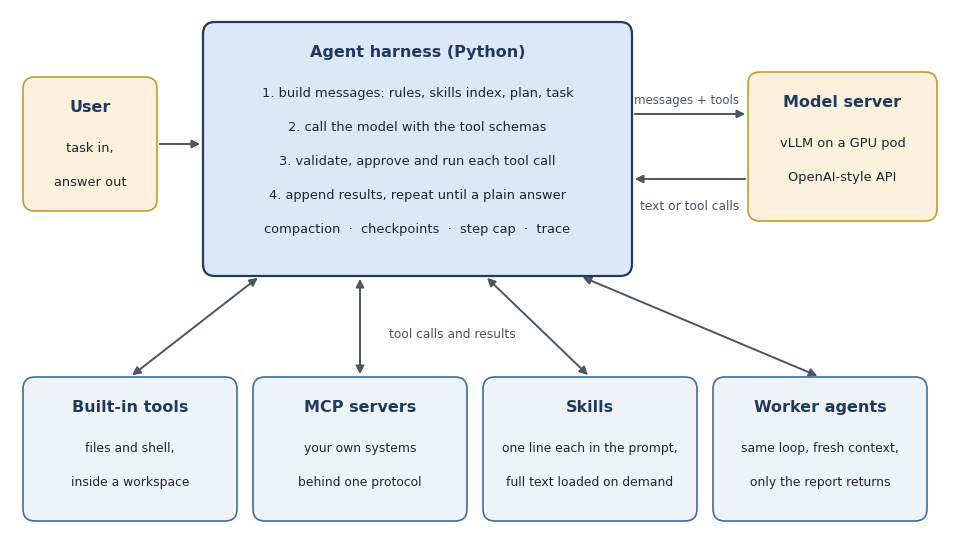

This figure's Python source: (Note: this script raises an exception after producing the figure.)
"""Draw the two diagrams used in the document and the README."""
import matplotlib

matplotlib.use("Agg")
import matplotlib.pyplot as plt
from matplotlib.patches import FancyArrowPatch, FancyBboxPatch

NAVY, MID, GREY, GOLD = "#1F3A5F", "#3B6EA5", "#4B5563", "#C99A2E"
FILL_CORE, FILL_SIDE, FILL_EXT, FILL_ZONE = "#DCE8F5", "#EEF3F8", "#FBF1DC", "#F7F8FA"
plt.rcParams["font.family"] = "DejaVu Sans"


def box(ax, x, y, w, h, title, lines=(), fill=FILL_SIDE, edge=MID, lw=1.2,
        title_size=11.5, line_size=9.4, pitch=0.34):
    ax.add_patch(FancyBboxPatch((x, y), w, h, boxstyle="round,pad=0.02,rounding_size=0.12",
                                fc=fill, ec=edge, lw=lw, zorder=2))
    top = y + h - 0.2
    ax.text(x + w / 2, top, title, ha="center", va="top", fontsize=title_size,
            fontweight="bold", color=NAVY, zorder=3)
    for i, line in enumerate(lines):
        ax.text(x + w / 2, top - 0.42 - i * pitch, line, ha="center", va="top",
                fontsize=line_size, color="#1C2733", zorder=3)


def arrow(ax, a, b, label="", both=False, offset=(0, 0.08), size=8.8):
    style = "<|-|>" if both else "-|>"
    ax.add_patch(FancyArrowPatch(a, b, arrowstyle=style, mutation_scale=12, lw=1.4,
                                 color=GREY, zorder=1, shrinkA=2, shrinkB=2))
    if label:
        ax.text((a[0] + b[0]) / 2 + offset[0], (a[1] + b[1]) / 2 + offset[1], label,
                ha="center", va="bottom", fontsize=size, color=GREY, zorder=3)


def canvas(w, h):
    fig, ax = plt.subplots(figsize=(w, h), dpi=220)
    ax.set_xlim(0, w)
    ax.set_ylim(0, h)
    ax.axis("off")
    fig.subplots_adjust(left=0, right=1, top=1, bottom=0)
    return fig, ax


# ------------------------------------------------------------------ figure 1: the loop
fig, ax = canvas(9.4, 5.3)
box(ax, 0.15, 3.3, 1.3, 1.3, "User", ["task in,", "answer out"], fill=FILL_EXT, edge=GOLD)
box(ax, 1.95, 2.65, 4.25, 2.5, "Agent harness (Python)",
    ["1. build messages: rules, skills index, plan, task",
     "2. call the model with the tool schemas",
     "3. validate, approve and run each tool call",
     "4. append results, repeat until a plain answer",
     "compaction  ·  checkpoints  ·  step cap  ·  trace"],
    fill=FILL_CORE, edge=NAVY, lw=1.6)
box(ax, 7.4, 3.2, 1.85, 1.45, "Model server", ["vLLM on a GPU pod", "OpenAI-style API"],
    fill=FILL_EXT, edge=GOLD)
arrow(ax, (1.47, 3.95), (1.93, 3.95))
arrow(ax, (6.22, 4.25), (7.38, 4.25), "messages + tools", offset=(-0.03, 0.08), size=8.5)
arrow(ax, (7.38, 3.6), (6.22, 3.6), "text or tool calls", offset=(0, -0.33))

xs = [0.15, 2.45, 4.75, 7.05]
titles = ["Built-in tools", "MCP servers", "Skills", "Worker agents"]
lines = [["files and shell,", "inside a workspace"], ["your own systems", "behind one protocol"],
         ["one line each in the prompt,", "full text loaded on demand"],
         ["same loop, fresh context,", "only the report returns"]]
starts = [2.5, 3.5, 4.75, 5.7]
for x, t, ls, sx in zip(xs, titles, lines, starts):
    box(ax, x, 0.2, 2.1, 1.4, t, ls, line_size=8.9)
    arrow(ax, (sx, 2.63), (x + 1.05, 1.62), both=True)
ax.text(4.42, 2.02, "tool calls and results", ha="center", fontsize=8.8, color=GREY,
        bbox=dict(fc="white", ec="none", pad=1.5), zorder=4)
fig.savefig("docs/img/fig_loop.png", dpi=220, facecolor="white")
plt.close(fig)

# ------------------------------------------------------------------ figure 2: deployment
fig, ax = canvas(9.4, 5.3)
ax.add_patch(FancyBboxPatch((3.8, 1.6), 5.45, 3.55, boxstyle="round,pad=0.02,rounding_size=0.15",
                            fc=FILL_ZONE, ec="#9AA5B1", lw=1.1, ls=(0, (5, 3)), zorder=0))
ax.text(6.5, 5.04, "Runpod Secure Cloud data centre", ha="center", va="top", fontsize=10,
        color=GREY, style="italic")
box(ax, 0.15, 2.95, 2.65, 1.75, "Harness host",
    ["CPU pod or your own VM", "harness, chat UI, pod manager,", "sandbox workspace, traces"],
    fill=FILL_CORE, edge=NAVY, lw=1.6, line_size=9.0)
box(ax, 0.15, 0.45, 2.65, 1.4, "Users and your systems", ["tasks in, approvals,", "MCP servers"],
    fill=FILL_EXT, edge=GOLD)
box(ax, 4.0, 3.1, 2.3, 1.4, "Runpod HTTPS proxy",
    ["public URL per pod and port", "100-second idle limit"], line_size=9.0)
box(ax, 6.85, 2.95, 2.3, 1.75, "GPU pod (on-demand)",
    ["vLLM container", "port 8000, API key", "1 to 8 GPUs"], fill=FILL_CORE, edge=NAVY, lw=1.6)
box(ax, 6.85, 1.75, 2.3, 0.9, "Network volume", ["/workspace: weights, cache"], line_size=8.9)
box(ax, 6.85, 0.2, 2.3, 0.9, "Hugging Face Hub", ["first download of weights"],
    fill=FILL_EXT, edge=GOLD, line_size=8.9)
ax.text(5.2, 2.3, "GPU pods can also reach each other\nprivately at POD_ID.runpod.internal",
        ha="center", va="center", fontsize=8.5, color=GREY, style="italic", linespacing=1.5)
arrow(ax, (2.82, 3.82), (3.98, 3.82), "streamed", offset=(-0.08, 0.08))
arrow(ax, (6.32, 3.82), (6.83, 3.82))
arrow(ax, (1.47, 1.87), (1.47, 2.93), both=True)
arrow(ax, (8.0, 2.67), (8.0, 2.93), both=True)
arrow(ax, (8.0, 1.12), (8.0, 1.73))
ax.text(3.32, 3.74, "HTTPS", ha="center", va="top", fontsize=8.8, color=GREY)
fig.savefig("docs/img/fig_deploy.png", dpi=220, facecolor="white")
plt.close(fig)
print("figures written")
